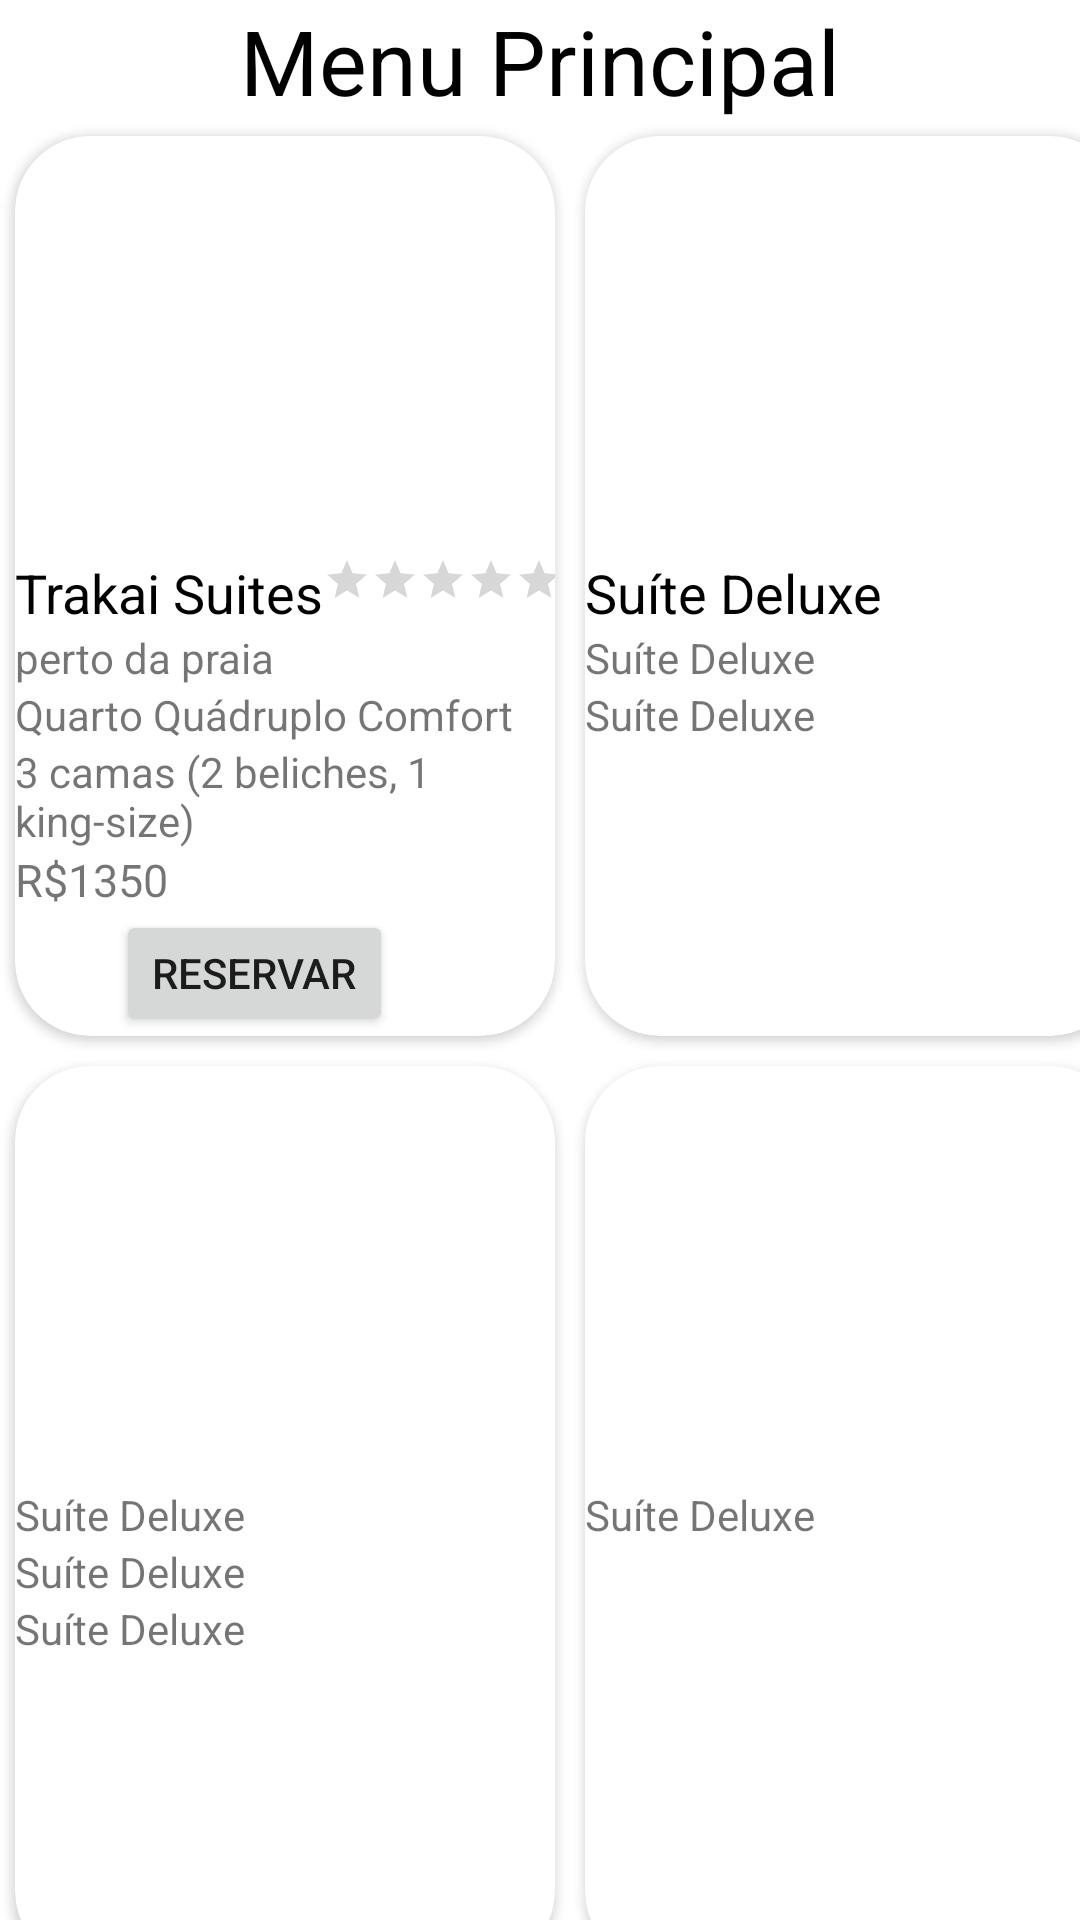

This screen was rendered from an Android layout file. Write that file and the resources it references.
<!-- AndroidManifest.xml: application theme Theme.HoteisApp -->
<!-- res/layout/menu_principal_layout.xml -->
<?xml version="1.0" encoding="utf-8"?>
<LinearLayout xmlns:android="http://schemas.android.com/apk/res/android"
    xmlns:app="http://schemas.android.com/apk/res-auto"
    xmlns:tools="http://schemas.android.com/tools"
    android:layout_width="match_parent"
    android:layout_height="match_parent"
    android:orientation="vertical"
    tools:context=".MenuPrincipalActivity">

    <TextView
        android:layout_width="wrap_content"
        android:layout_height="wrap_content"
        android:layout_gravity="center_horizontal"
        android:text="Menu Principal"
        android:textColor="#000"
        android:textSize="30sp" />

    <LinearLayout
        android:layout_width="wrap_content"
        android:layout_height="wrap_content"
        android:layout_gravity="center_horizontal"
        android:orientation="horizontal">

        <androidx.cardview.widget.CardView
            android:layout_width="180dp"
            android:layout_height="300dp"
            android:layout_margin="5dp"
            app:cardCornerRadius="25dp">

            <LinearLayout
                android:layout_width="wrap_content"
                android:layout_height="wrap_content"
                android:orientation="vertical">

                    <ImageView
                        android:layout_width="180dp"
                        android:layout_height="140dp"
                        android:src="@drawable/pousada1" />


                <LinearLayout
                    android:layout_width="wrap_content"
                    android:layout_height="wrap_content"
                    android:orientation="horizontal">
                    <TextView
                        android:layout_width="wrap_content"
                        android:layout_height="wrap_content"
                        android:text="Trakai Suites"
                        android:textSize="18dp"
                        android:textColor="#000"/>
                    <RatingBar
                        android:layout_width="wrap_content"
                        android:layout_height="wrap_content"
                        android:numStars="5"
                        style="@style/Widget.AppCompat.RatingBar.Small"
                        android:stepSize="1"
                        />
                </LinearLayout>
                <TextView
                    android:layout_width="wrap_content"
                    android:layout_height="wrap_content"
                    android:text="perto da praia"/>
                <TextView
                    android:layout_width="wrap_content"
                    android:layout_height="wrap_content"
                    android:text="Quarto Quádruplo Comfort"/>
                <TextView
                    android:layout_width="wrap_content"
                    android:layout_height="wrap_content"
                    android:text="3 camas (2 beliches, 1 king-size)"/>
                <TextView
                    android:layout_width="wrap_content"
                    android:layout_height="wrap_content"
                    android:text="R$1350"
                    android:textSize="15dp"/>

                <Button
                    android:id="@+id/btnEntrar"
                    android:layout_width="wrap_content"
                    android:layout_height="wrap_content"
                    android:layout_marginTop="0dp"
                    android:layout_gravity="center_horizontal"
                    android:layout_marginRight="10dp"
                    android:layout_weight="1"
                    android:text="Reservar" />
            </LinearLayout>

        </androidx.cardview.widget.CardView>

        <androidx.cardview.widget.CardView
            android:layout_width="180dp"
            android:layout_height="300dp"
            android:layout_margin="5dp"
            app:cardCornerRadius="25dp">
            <LinearLayout
                android:layout_width="wrap_content"
                android:layout_height="wrap_content"
                android:orientation="vertical">

                <ImageView
                    android:layout_width="180dp"
                    android:layout_height="140dp"
                    android:src="@drawable/pousada1" />

                <TextView
                    android:layout_width="wrap_content"
                    android:layout_height="wrap_content"
                    android:text="Suíte Deluxe"
                    android:textSize="18dp"
                    android:textColor="#000"/>
                <TextView
                    android:layout_width="wrap_content"
                    android:layout_height="wrap_content"
                    android:text="Suíte Deluxe"/>
                <TextView
                    android:layout_width="wrap_content"
                    android:layout_height="wrap_content"
                    android:text="Suíte Deluxe"/>
            </LinearLayout>
        </androidx.cardview.widget.CardView>


    </LinearLayout>

    <LinearLayout
        android:layout_width="wrap_content"
        android:layout_height="wrap_content"
        android:layout_gravity="center_horizontal"
        android:orientation="horizontal">

        <androidx.cardview.widget.CardView
            android:layout_width="180dp"
            android:layout_height="300dp"
            android:layout_margin="5dp"
            app:cardCornerRadius="25dp">
            <LinearLayout
                android:layout_width="wrap_content"
                android:layout_height="wrap_content"
                android:orientation="vertical">

                <ImageView
                    android:layout_width="180dp"
                    android:layout_height="140dp"
                    android:src="@drawable/pousada1" />

                <TextView
                android:layout_width="wrap_content"
                android:layout_height="wrap_content"
                android:text="Suíte Deluxe" />
                <TextView
                    android:layout_width="wrap_content"
                    android:layout_height="wrap_content"
                    android:text="Suíte Deluxe"/>
                <TextView
                    android:layout_width="wrap_content"
                    android:layout_height="wrap_content"
                    android:text="Suíte Deluxe"/>

            </LinearLayout>
        </androidx.cardview.widget.CardView>

        <androidx.cardview.widget.CardView
            android:layout_width="180dp"
            android:layout_height="300dp"
            android:layout_margin="5dp"
            app:cardCornerRadius="25dp">
            <LinearLayout
                android:layout_width="wrap_content"
                android:layout_height="wrap_content"
                android:orientation="vertical">

                <ImageView
                    android:layout_width="180dp"
                    android:layout_height="140dp"
                    android:src="@drawable/pousada1" />

                <TextView
                    android:layout_width="wrap_content"
                    android:layout_height="wrap_content"
                    android:text="Suíte Deluxe"

                    />
            </LinearLayout>
        </androidx.cardview.widget.CardView>


    </LinearLayout>

</LinearLayout>
<!-- resources referenced by this layout -->
<resources>
  <style name="Theme.HoteisApp" parent="Theme.MaterialComponents.DayNight.DarkActionBar">
          
          <item name="colorPrimary">@color/purple_500</item>
          <item name="colorPrimaryVariant">@color/purple_700</item>
          <item name="colorOnPrimary">@color/white</item>
          
          <item name="colorSecondary">@color/teal_200</item>
          <item name="colorSecondaryVariant">@color/teal_700</item>
          <item name="colorOnSecondary">@color/black</item>
          
          <item name="android:statusBarColor">?attr/colorPrimaryVariant</item>
          
      </style>
  <color name="purple_500">#FF292626</color>
  <color name="purple_700">#FF3700B3</color>
  <color name="white">#FFFFFFFF</color>
  <color name="teal_200">#FF03DAC5</color>
  <color name="teal_700">#FF018786</color>
  <color name="black">#292626</color>
</resources>
